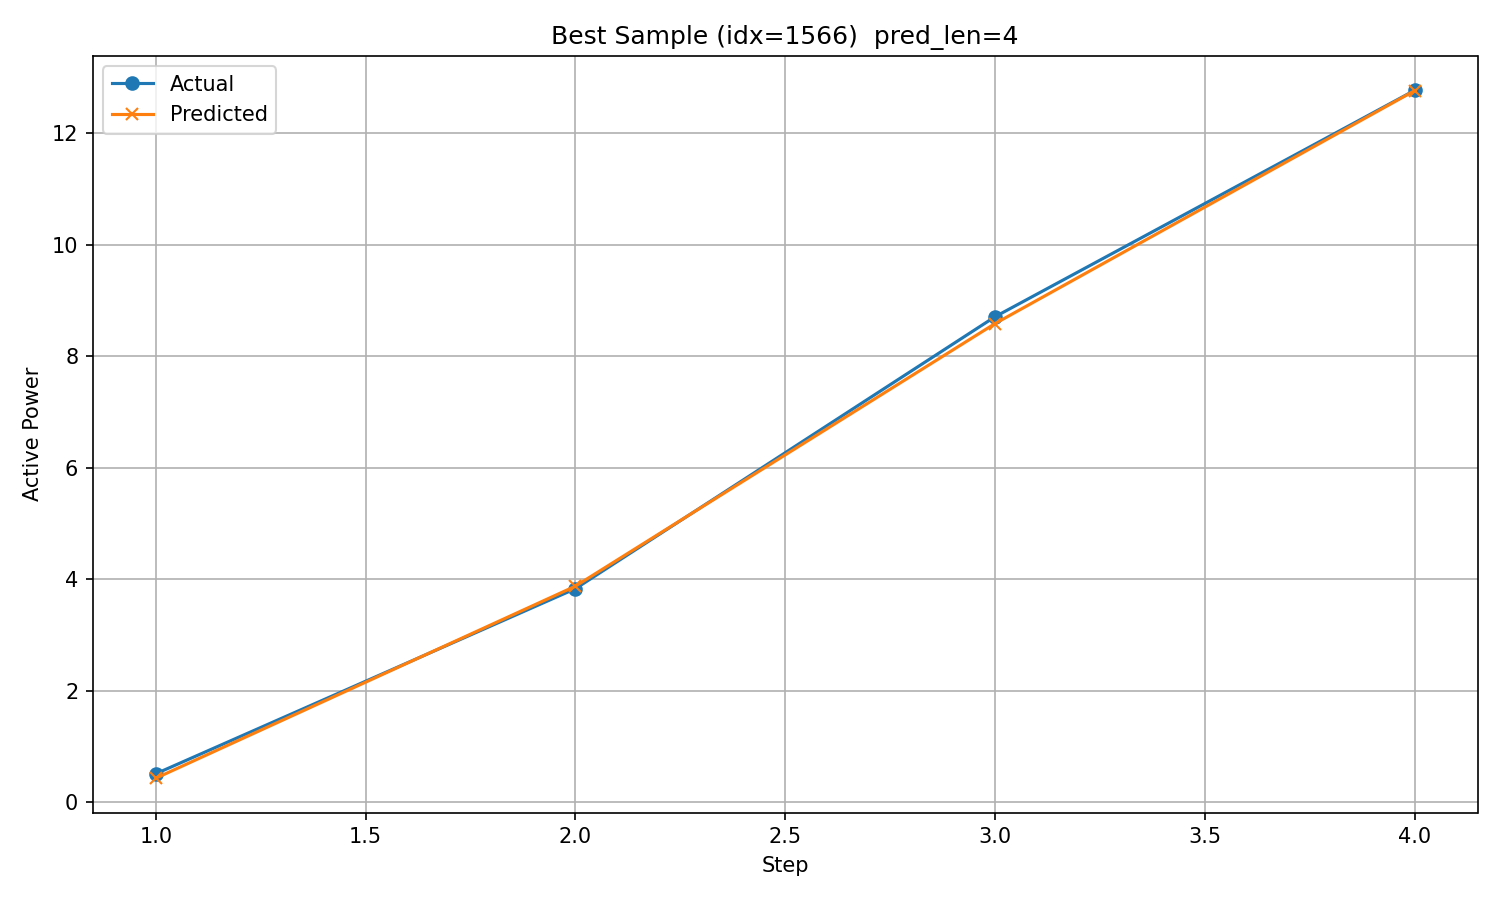

The file beside this chart, header and first rows:
timestamp, step, actual, predicted
2017/12/24 6:00, 1, 0.5111, 0.4317
2017/12/24 7:00, 2, 3.83, 3.875
2017/12/24 8:00, 3, 8.706, 8.584
2017/12/24 9:00, 4, 12.77, 12.76
